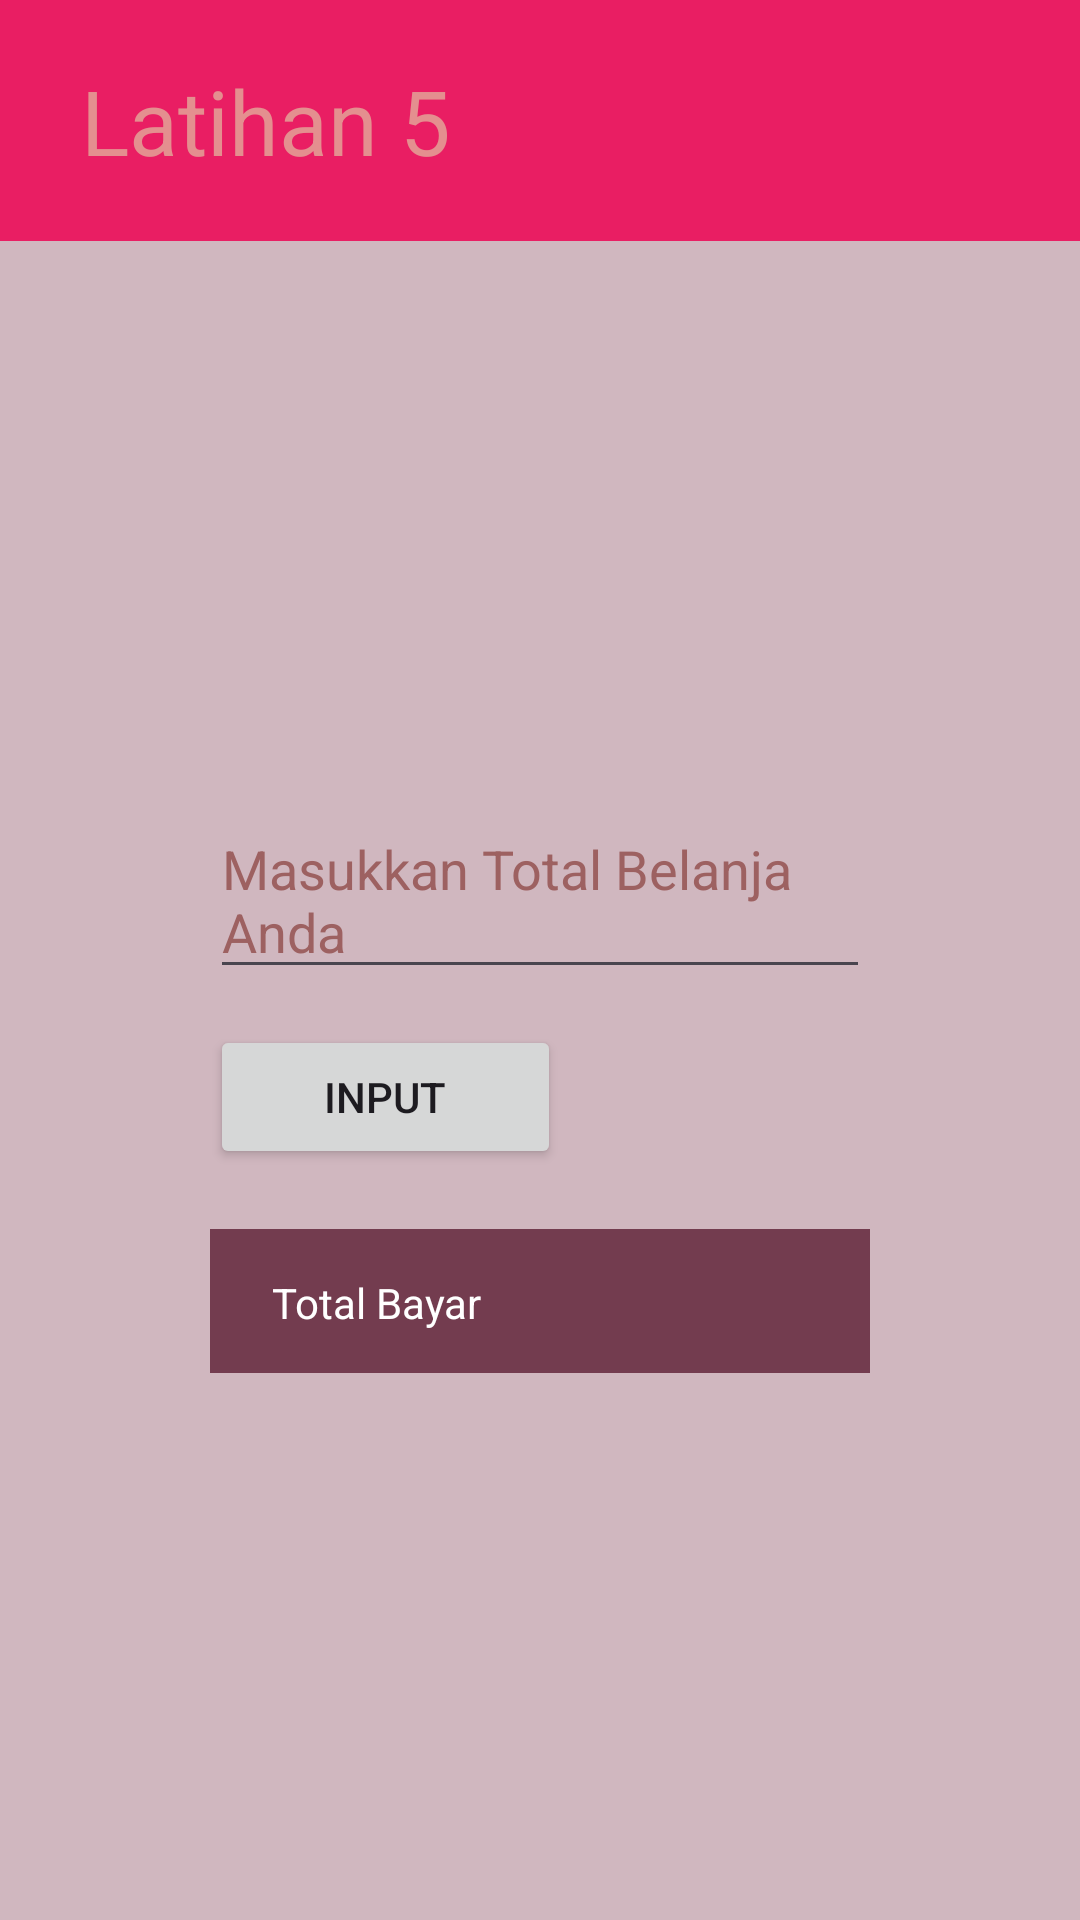

Layout XML and referenced resources for this Android screen:
<!-- AndroidManifest.xml: application theme Theme.Latihan5 -->
<!-- res/layout/activity_diskon_harga.xml -->
<?xml version="1.0" encoding="utf-8"?>
<androidx.constraintlayout.widget.ConstraintLayout xmlns:android="http://schemas.android.com/apk/res/android"
    xmlns:app="http://schemas.android.com/apk/res-auto"
    xmlns:tools="http://schemas.android.com/tools"
    android:id="@+id/main"
    android:layout_width="match_parent"
    android:layout_height="match_parent"
    tools:context=".diskon_harga"
    android:background="#D0B7BF">

    <LinearLayout
        android:layout_width="match_parent"
        android:layout_height="wrap_content"
        >
        <TextView
            android:layout_width="match_parent"
            android:layout_height="wrap_content"
            android:paddingBottom="20dp"
            android:text="Latihan 5"
            android:paddingTop="20dp"
            android:paddingLeft="27dp"
            android:textSize="30dp"
            android:textColor="#E48F8F"
            android:background="#E91E63"/>

    </LinearLayout>

    <LinearLayout
        android:layout_width="match_parent"
        android:layout_height="match_parent"
        android:layout_gravity="center_horizontal"
        android:layout_marginTop="90pt"
        android:padding="70dp"
        android:orientation="vertical">

        <EditText
            android:id="@+id/bayar"
            android:layout_width="match_parent"
            android:layout_height="wrap_content"
            android:layout_marginTop="12dp"
            android:layout_marginBottom="12dp"
            android:hint="Masukkan Total Belanja Anda"
            android:textColorHint="#9D6161"
            android:textSize="18dp"
            android:textColor="#B35757"/>


        <Button
            android:id="@+id/input"
            android:layout_width="match_parent"
            android:layout_height="wrap_content"
            android:layout_marginRight="50pt"
            android:layout_marginBottom="10dp"
            android:text="Input" />

        <TextView
            android:id="@+id/total"
            android:layout_width="match_parent"
            android:layout_height="wrap_content"
            android:background="#733C4F"
            android:layout_marginTop="10dp"
            android:paddingLeft="10pt"
            android:paddingTop="15dp"
            android:paddingBottom="14dp"
            android:text="Total Bayar"
            android:textColor="@color/white"
            />





    </LinearLayout>

</androidx.constraintlayout.widget.ConstraintLayout>
<!-- resources referenced by this layout -->
<resources>
  <style name="Theme.Latihan5" parent="Base.Theme.Latihan5" />
  <style name="Base.Theme.Latihan5" parent="Theme.Material3.DayNight.NoActionBar">
          
          
      </style>
  <!-- not gathered from this repository: default colours our renderer supplied (Android Studio template values) -->
  <color name="white">#FFFFFFFF</color>
</resources>
